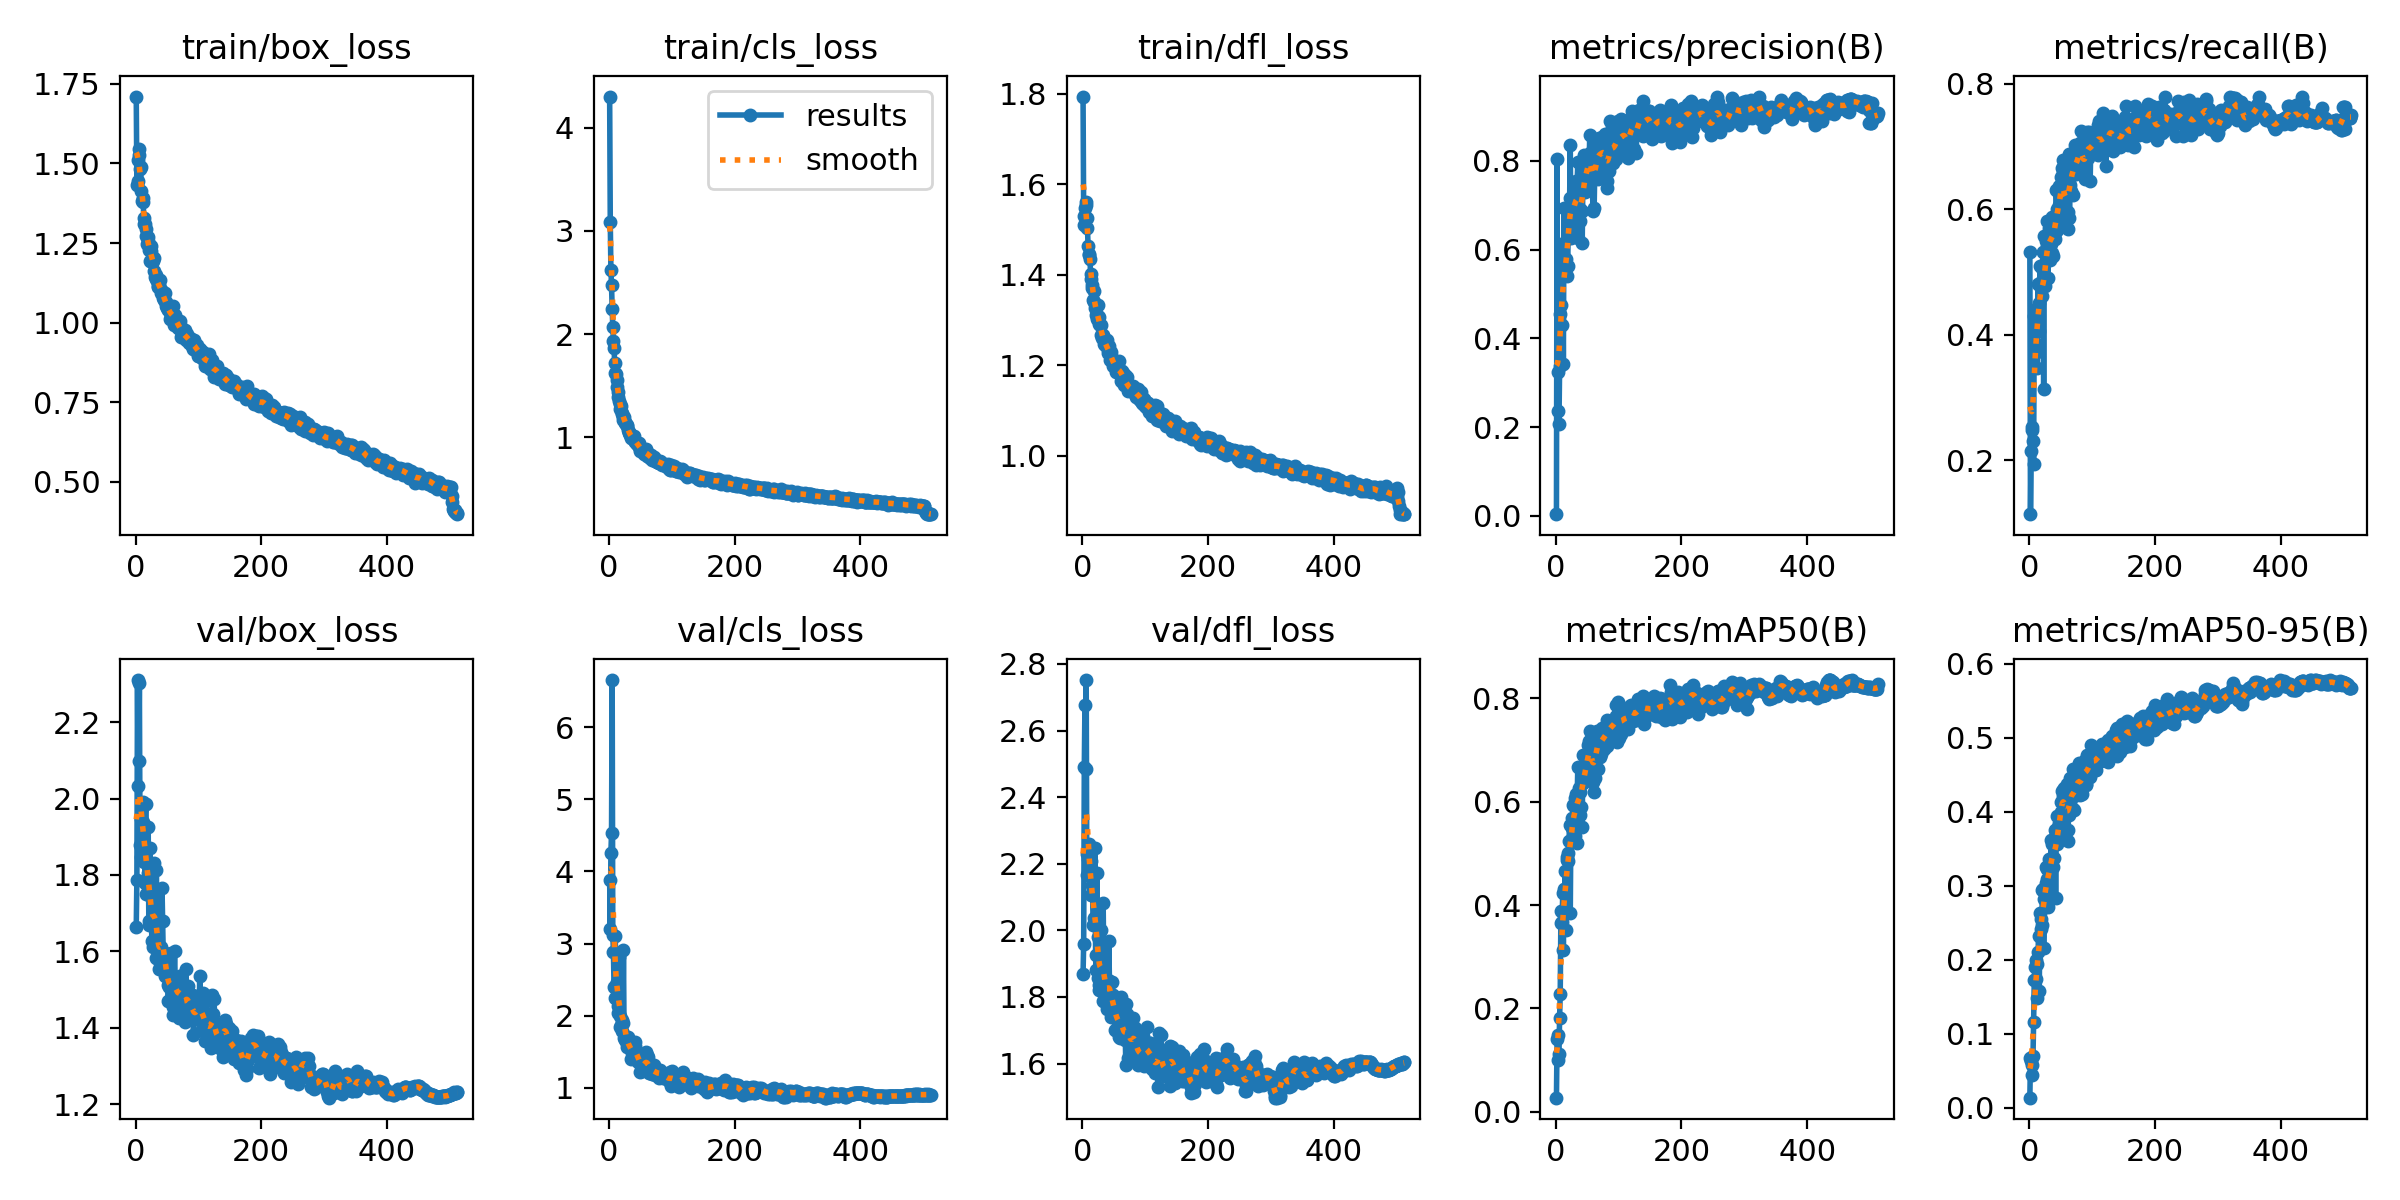

Data behind this chart, as committed beside it:
epoch, time, train/box_loss, train/cls_loss, train/dfl_loss, metrics/precision(B), metrics/recall(B), metrics/mAP50(B), metrics/mAP50-95(B), val/box_loss, val/cls_loss, val/dfl_loss, lr/pg0, lr/pg1, lr/pg2
1, 23.24, 1.71, 4.304, 1.793, 0.00366, 0.5309, 0.02752, 0.01355, 1.665, 3.877, 1.869, 0.003267, 0.003267, 0.003267
2, 45.95, 1.432, 3.085, 1.53, 0.8047, 0.1141, 0.1416, 0.06651, 1.788, 3.202, 1.96, 0.006587, 0.006587, 0.006587
3, 68.55, 1.446, 2.623, 1.509, 0.3251, 0.2147, 0.1488, 0.06322, 2.31, 4.257, 2.49, 0.009895, 0.009895, 0.009895
4, 91, 1.511, 2.471, 1.548, 0.2356, 0.2486, 0.1003, 0.05831, 2.032, 4.539, 2.678, 0.009942, 0.009942, 0.009942
5, 114, 1.546, 2.248, 1.559, 0.2078, 0.2522, 0.1115, 0.04446, 2.098, 6.653, 2.484, 0.009923, 0.009923, 0.009923
6, 136.3, 1.527, 2.068, 1.553, 0.3383, 0.2305, 0.1811, 0.07003, 2.303, 3.118, 2.752, 0.009903, 0.009903, 0.009903
7, 158.7, 1.482, 1.936, 1.524, 0.4554, 0.1947, 0.2277, 0.1152, 1.878, 2.887, 2.166, 0.009884, 0.009884, 0.009884
8, 181.4, 1.489, 1.861, 1.504, 0.4757, 0.4299, 0.3656, 0.1723, 1.946, 2.394, 2.23, 0.009865, 0.009865, 0.009865
9, 204.1, 1.412, 1.719, 1.463, 0.6124, 0.3864, 0.3883, 0.1907, 1.846, 2.24, 2.215, 0.009845, 0.009845, 0.009845
10, 227.4, 1.381, 1.618, 1.443, 0.431, 0.4223, 0.3667, 0.1743, 1.976, 3.107, 2.26, 0.009826, 0.009826, 0.009826
11, 250.4, 1.391, 1.615, 1.446, 0.567, 0.4409, 0.4231, 0.2003, 1.938, 2.43, 2.189, 0.009807, 0.009807, 0.009807
12, 272.6, 1.379, 1.552, 1.434, 0.3427, 0.3727, 0.3126, 0.1487, 1.99, 2.466, 2.183, 0.009787, 0.009787, 0.009787
13, 295.3, 1.329, 1.487, 1.402, 0.6933, 0.3473, 0.4317, 0.1945, 1.835, 2.235, 2.105, 0.009768, 0.009768, 0.009768
14, 318.3, 1.309, 1.434, 1.391, 0.5437, 0.4805, 0.4302, 0.2099, 1.931, 2.14, 2.209, 0.009749, 0.009749, 0.009749
15, 340.5, 1.31, 1.389, 1.377, 0.5577, 0.4503, 0.4651, 0.2324, 1.78, 2.032, 2.105, 0.009729, 0.009729, 0.009729
16, 363.6, 1.295, 1.354, 1.37, 0.5795, 0.4059, 0.3521, 0.1579, 1.985, 2.811, 2.135, 0.00971, 0.00971, 0.00971
17, 386.3, 1.27, 1.323, 1.344, 0.5624, 0.5087, 0.4868, 0.2633, 1.751, 1.849, 2.016, 0.009691, 0.009691, 0.009691
18, 409, 1.247, 1.269, 1.338, 0.5393, 0.4742, 0.4928, 0.2551, 1.776, 1.989, 2.037, 0.009671, 0.009671, 0.009671
19, 432, 1.267, 1.299, 1.363, 0.5628, 0.4837, 0.485, 0.2422, 1.806, 1.875, 2.018, 0.009652, 0.009652, 0.009652
20, 454.2, 1.255, 1.234, 1.327, 0.6908, 0.4623, 0.5015, 0.2476, 1.927, 1.944, 2.246, 0.009633, 0.009633, 0.009633
21, 476.8, 1.241, 1.225, 1.328, 0.6252, 0.5055, 0.5233, 0.2937, 1.679, 1.789, 1.926, 0.009613, 0.009613, 0.009613
22, 499.4, 1.227, 1.195, 1.311, 0.7165, 0.5321, 0.5555, 0.2955, 1.67, 1.893, 1.881, 0.009594, 0.009594, 0.009594
23, 521.6, 1.195, 1.166, 1.302, 0.8362, 0.3142, 0.3842, 0.2152, 1.871, 2.905, 2.173, 0.009575, 0.009575, 0.009575
24, 544.6, 1.24, 1.198, 1.332, 0.6252, 0.5574, 0.5547, 0.2824, 1.741, 1.686, 1.981, 0.009555, 0.009555, 0.009555
25, 567.1, 1.224, 1.146, 1.307, 0.7172, 0.4774, 0.5493, 0.2919, 1.677, 1.666, 1.856, 0.009536, 0.009536, 0.009536
26, 589.3, 1.189, 1.133, 1.291, 0.6435, 0.5494, 0.5692, 0.304, 1.628, 1.691, 1.836, 0.009517, 0.009517, 0.009517
27, 611.9, 1.2, 1.124, 1.305, 0.669, 0.5173, 0.5662, 0.3254, 1.611, 1.652, 1.819, 0.009497, 0.009497, 0.009497
28, 634.4, 1.193, 1.118, 1.289, 0.6893, 0.5418, 0.5928, 0.3097, 1.703, 1.618, 1.859, 0.009478, 0.009478, 0.009478
29, 657.1, 1.204, 1.109, 1.288, 0.6912, 0.5819, 0.5909, 0.3229, 1.696, 1.566, 1.896, 0.009459, 0.009459, 0.009459
30, 679.6, 1.162, 1.071, 1.267, 0.6849, 0.4906, 0.5338, 0.2712, 1.831, 1.698, 2.001, 0.009439, 0.009439, 0.009439
31, 702.7, 1.145, 1.049, 1.259, 0.7402, 0.5704, 0.607, 0.3196, 1.667, 1.626, 1.82, 0.00942, 0.00942, 0.00942
32, 725.8, 1.149, 1.04, 1.259, 0.7544, 0.5621, 0.615, 0.3364, 1.584, 1.576, 1.787, 0.009401, 0.009401, 0.009401
33, 750.2, 1.137, 1.02, 1.267, 0.6395, 0.5182, 0.5205, 0.2899, 1.812, 1.613, 2.082, 0.009381, 0.009381, 0.009381
34, 773.3, 1.13, 1.027, 1.256, 0.7548, 0.5443, 0.6084, 0.3312, 1.64, 1.578, 1.899, 0.009362, 0.009362, 0.009362
35, 795.5, 1.113, 0.9955, 1.246, 0.7967, 0.5744, 0.6678, 0.3623, 1.599, 1.403, 1.823, 0.009343, 0.009343, 0.009343
36, 817.9, 1.114, 0.993, 1.245, 0.6255, 0.5874, 0.5767, 0.325, 1.612, 1.554, 1.843, 0.009323, 0.009323, 0.009323
37, 840.1, 1.119, 0.9975, 1.244, 0.7317, 0.5297, 0.6257, 0.3561, 1.554, 1.482, 1.794, 0.009304, 0.009304, 0.009304
38, 862.5, 1.115, 0.9942, 1.244, 0.6639, 0.5254, 0.5733, 0.3254, 1.584, 1.512, 1.783, 0.009285, 0.009285, 0.009285
39, 884.6, 1.133, 1.008, 1.254, 0.6913, 0.5874, 0.6192, 0.3639, 1.569, 1.453, 1.764, 0.009265, 0.009265, 0.009265
40, 906.9, 1.095, 0.976, 1.226, 0.7305, 0.5551, 0.589, 0.3375, 1.61, 1.482, 1.85, 0.009246, 0.009246, 0.009246
41, 929.1, 1.104, 0.9654, 1.234, 0.686, 0.5528, 0.6545, 0.3749, 1.589, 1.582, 1.778, 0.009227, 0.009227, 0.009227
42, 951.3, 1.099, 0.9569, 1.243, 0.6157, 0.5648, 0.5508, 0.2836, 1.767, 1.63, 1.967, 0.009207, 0.009207, 0.009207
43, 973.8, 1.088, 0.9487, 1.227, 0.7499, 0.6302, 0.6904, 0.3715, 1.678, 1.46, 1.848, 0.009188, 0.009188, 0.009188
44, 996, 1.076, 0.9301, 1.212, 0.7511, 0.5995, 0.6359, 0.3571, 1.588, 1.476, 1.812, 0.009169, 0.009169, 0.009169
45, 1018, 1.071, 0.9306, 1.217, 0.8122, 0.5662, 0.6638, 0.3937, 1.577, 1.456, 1.795, 0.009149, 0.009149, 0.009149
46, 1041, 1.094, 0.9469, 1.228, 0.7734, 0.5959, 0.6435, 0.3797, 1.536, 1.356, 1.74, 0.00913, 0.00913, 0.00913
47, 1063, 1.068, 0.9425, 1.214, 0.729, 0.6361, 0.663, 0.3681, 1.597, 1.41, 1.844, 0.009111, 0.009111, 0.009111
48, 1085, 1.054, 0.9028, 1.198, 0.7832, 0.6062, 0.6685, 0.3844, 1.55, 1.356, 1.77, 0.009091, 0.009091, 0.009091
49, 1107, 1.065, 0.9051, 1.208, 0.748, 0.5971, 0.6525, 0.3737, 1.564, 1.473, 1.807, 0.009072, 0.009072, 0.009072
50, 1129, 1.047, 0.8686, 1.203, 0.7909, 0.5958, 0.6743, 0.3992, 1.567, 1.224, 1.783, 0.009053, 0.009053, 0.009053
51, 1152, 1.038, 0.8822, 1.205, 0.7644, 0.6515, 0.6761, 0.4129, 1.513, 1.391, 1.756, 0.009033, 0.009033, 0.009033
52, 1174, 1.048, 0.8721, 1.198, 0.8115, 0.6654, 0.7091, 0.4288, 1.471, 1.242, 1.701, 0.009014, 0.009014, 0.009014
53, 1196, 1.052, 0.8876, 1.204, 0.7926, 0.6787, 0.718, 0.4211, 1.508, 1.235, 1.772, 0.008995, 0.008995, 0.008995
54, 1219, 1.032, 0.8625, 1.185, 0.8591, 0.6587, 0.7357, 0.4298, 1.514, 1.241, 1.743, 0.008975, 0.008975, 0.008975
55, 1241, 1.013, 0.8579, 1.188, 0.8182, 0.6228, 0.7058, 0.4315, 1.474, 1.314, 1.696, 0.008956, 0.008956, 0.008956
56, 1264, 1.021, 0.8398, 1.184, 0.7862, 0.5832, 0.6785, 0.3941, 1.595, 1.355, 1.788, 0.008937, 0.008937, 0.008937
57, 1286, 1.028, 0.8356, 1.19, 0.7718, 0.5841, 0.672, 0.4115, 1.505, 1.376, 1.712, 0.008917, 0.008917, 0.008917
58, 1308, 1.019, 0.8435, 1.189, 0.7913, 0.6289, 0.6856, 0.4103, 1.535, 1.318, 1.744, 0.008898, 0.008898, 0.008898
59, 1331, 1.052, 0.8813, 1.21, 0.6858, 0.623, 0.6372, 0.3753, 1.454, 1.497, 1.68, 0.008879, 0.008879, 0.008879
60, 1353, 1.027, 0.8534, 1.19, 0.7838, 0.6486, 0.7031, 0.438, 1.435, 1.234, 1.675, 0.008859, 0.008859, 0.008859
... 452 more rows
